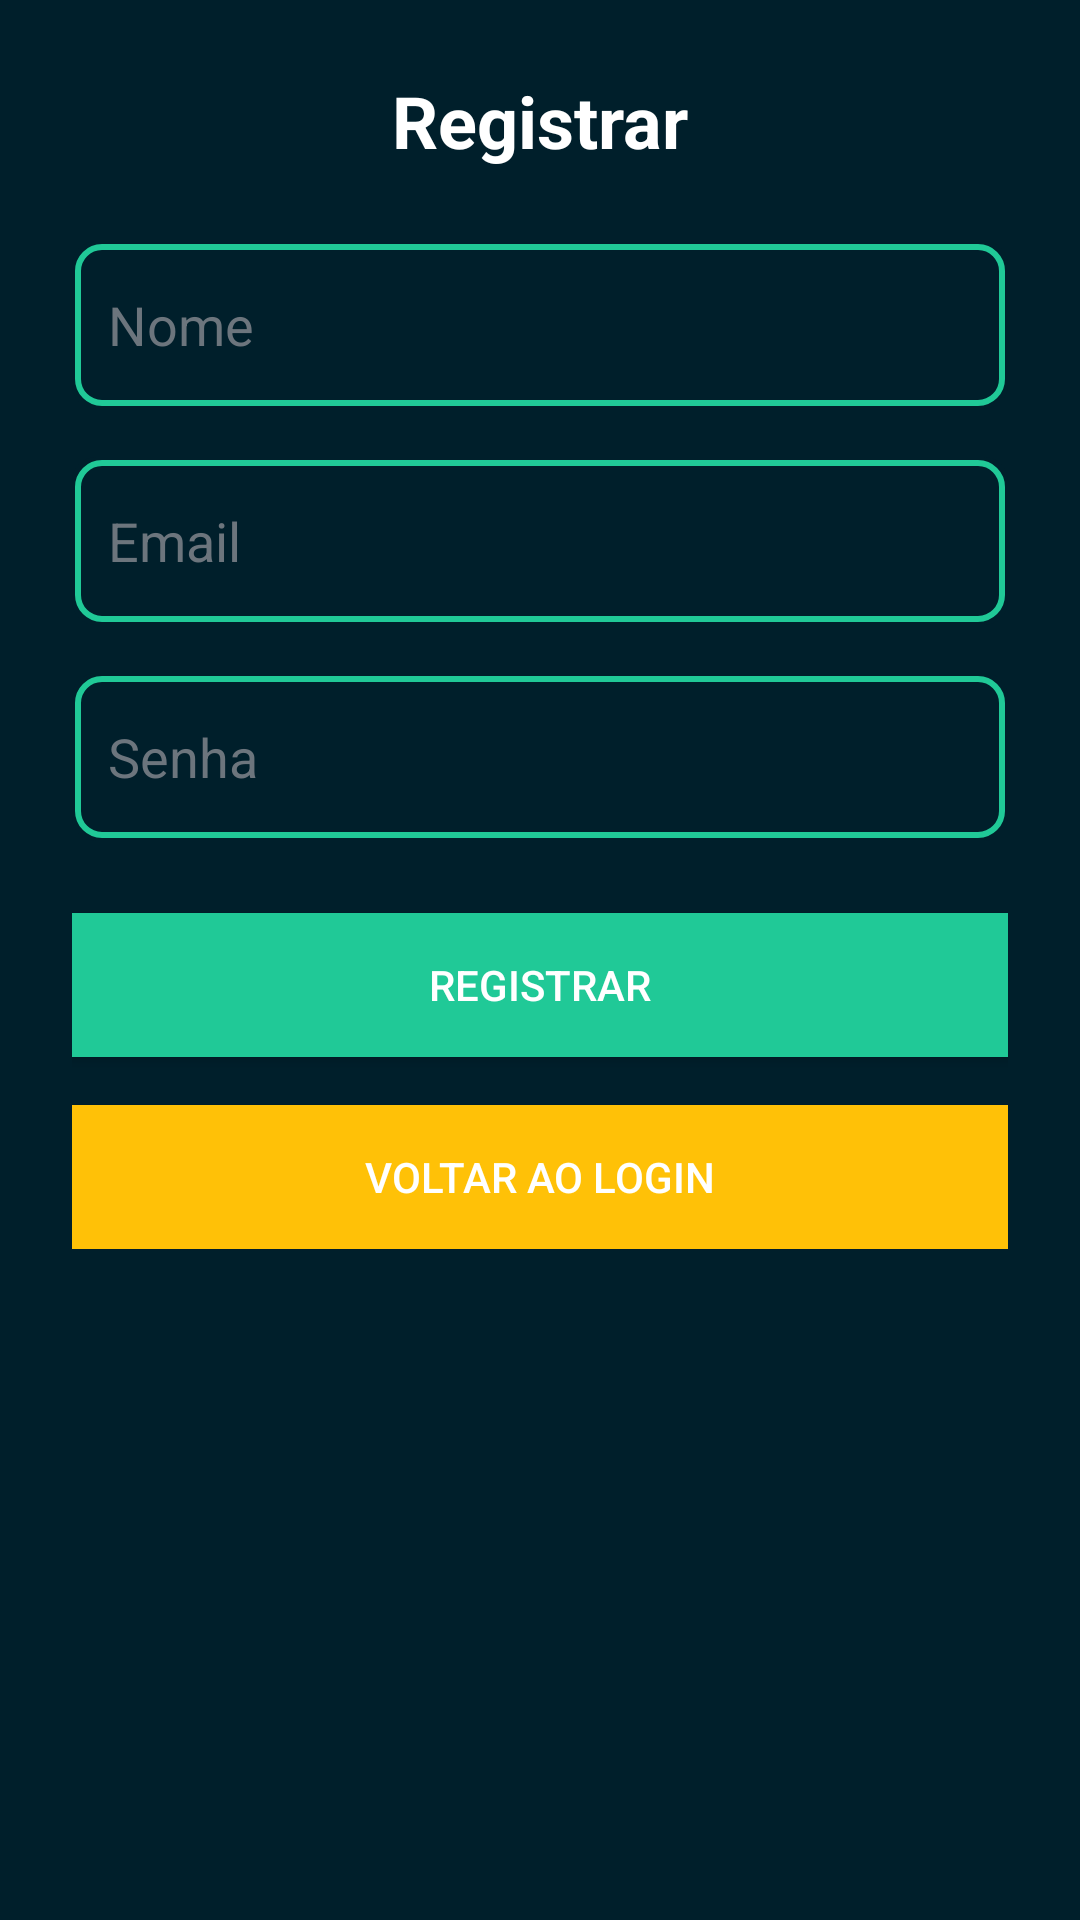

Produce the Android XML layout that renders to this screen, including the resource entries it uses.
<!-- AndroidManifest.xml: application theme Theme.SolarPanelCalculatorApp -->
<!-- res/layout/activity_register.xml -->
<ScrollView xmlns:android="http://schemas.android.com/apk/res/android"
    android:layout_width="match_parent"
    android:layout_height="match_parent"
    android:background="#001f2b"
    android:padding="24dp">

    <LinearLayout
        android:layout_width="match_parent"
        android:layout_height="wrap_content"
        android:orientation="vertical"
        android:gravity="center">

        <TextView
            android:layout_width="wrap_content"
            android:layout_height="wrap_content"
            android:text="Registrar"
            android:textColor="#FFFFFF"
            android:textSize="24sp"
            android:textStyle="bold"
            android:layout_marginBottom="24dp" />

        <EditText
            android:id="@+id/editTextName"
            android:layout_width="match_parent"
            android:layout_height="56dp"
            android:padding="12dp"
            android:hint="Nome"
            android:textColor="#FFFFFF"
            android:textColorHint="#6c757d"
            android:background="@drawable/edittext_background"
            android:layout_marginBottom="16dp" />

        <EditText
            android:id="@+id/editTextEmail"
            android:layout_width="match_parent"
            android:layout_height="56dp"
            android:padding="12dp"
            android:hint="Email"
            android:textColor="#FFFFFF"
            android:textColorHint="#6c757d"
            android:background="@drawable/edittext_background"
            android:layout_marginBottom="16dp" />

        <EditText
            android:id="@+id/editTextPassword"
            android:layout_width="match_parent"
            android:layout_height="56dp"
            android:padding="12dp"
            android:hint="Senha"
            android:inputType="textPassword"
            android:textColor="#FFFFFF"
            android:textColorHint="#6c757d"
            android:background="@drawable/edittext_background"
            android:layout_marginBottom="24dp" />

        <Button
            android:id="@+id/buttonRegister"
            android:layout_width="match_parent"
            android:layout_height="wrap_content"
            android:text="Registrar"
            android:textColor="#FFFFFF"
            android:background="@color/colorPrimary"
            android:layout_marginBottom="16dp" />

        <Button
            android:id="@+id/buttonBackToLogin"
            android:layout_width="match_parent"
            android:layout_height="wrap_content"
            android:text="Voltar ao Login"
            android:textColor="#FFFFFF"
            android:background="@color/colorAccent" />
    </LinearLayout>
</ScrollView>
<!-- resources referenced by this layout -->
<resources>
  <color name="colorAccent">#FFC107</color>
  <color name="colorPrimary">#20c997</color>
  <!-- drawable edittext_background (drawable) -->
  <?xml version="1.0" encoding="utf-8"?>
  <layer-list xmlns:android="http://schemas.android.com/apk/res/android">
      
      <item>
          <shape android:shape="rectangle">
              <solid android:color="#001f2b" />
              <corners android:radius="8dp" />
          </shape>
      </item>
      
      <item android:left="1dp" android:right="1dp" android:top="1dp" android:bottom="1dp">
          <shape android:shape="rectangle">
              <stroke android:width="2dp" android:color="#20c997" />
              <corners android:radius="8dp" />
          </shape>
      </item>
  </layer-list>
  <style name="Theme.SolarPanelCalculatorApp" parent="Theme.MaterialComponents.DayNight.DarkActionBar">
          <item name="colorPrimary">@color/colorPrimary</item>
          <item name="colorPrimaryVariant">@color/colorPrimaryDark</item>
          <item name="colorSecondary">@color/colorAccent</item>
          <item name="android:statusBarColor">@color/colorPrimaryDark</item>
          <item name="android:colorBackground">@color/background</item>
      </style>
  <color name="colorPrimaryDark">#17a2b8</color>
  <color name="background">#001f2b</color>
</resources>
